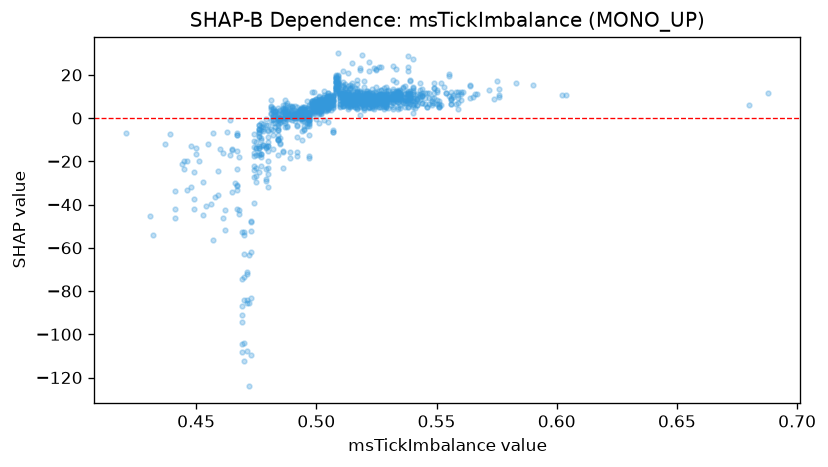

The file beside this chart, header and first rows:
feature_value, shap_value
0.495, 0.567
0.476, -8.569
0.476, -3.385
0.529, 8.771
0.516, 5.06
0.441, -41.84
0.49, 2.605
0.494, 0.8469
0.485, 0.2369
0.522, 5.085
0.532, 9.124
0.539, 9.086
0.51, 11.08
0.509, 17.16
0.547, 11.82
0.513, 7.12
0.499, 3.084
0.515, 9.312
0.476, -3.293
0.522, 6.562
0.507, 7.956
0.517, 6.616
0.536, 6.885
0.5, 4.966
0.49, -0.7988
0.558, 6.454
0.497, 0.3809
0.517, 5.163
0.507, 5.254
0.529, 11.2
0.514, 8.91
0.524, 6.874
0.478, -5.939
0.511, 5.744
0.508, 14.55
0.497, -2.264
0.526, 9.435
0.542, 8.641
0.467, -31.42
0.505, 4.744
0.545, 6.368
0.509, 11.83
0.491, 0.1695
0.484, 0.01904
0.502, 2.107
0.514, 4.927
0.522, 9.834
0.494, -5.808
0.54, 7.696
0.518, 5.483
0.54, 2.324
0.535, 8.835
0.481, 8.509
0.507, 5.929
0.533, 8.645
0.531, 6.245
0.505, -1.856
0.492, -8.776
0.532, 7.5
0.535, 10.38
... 1,231 more rows
